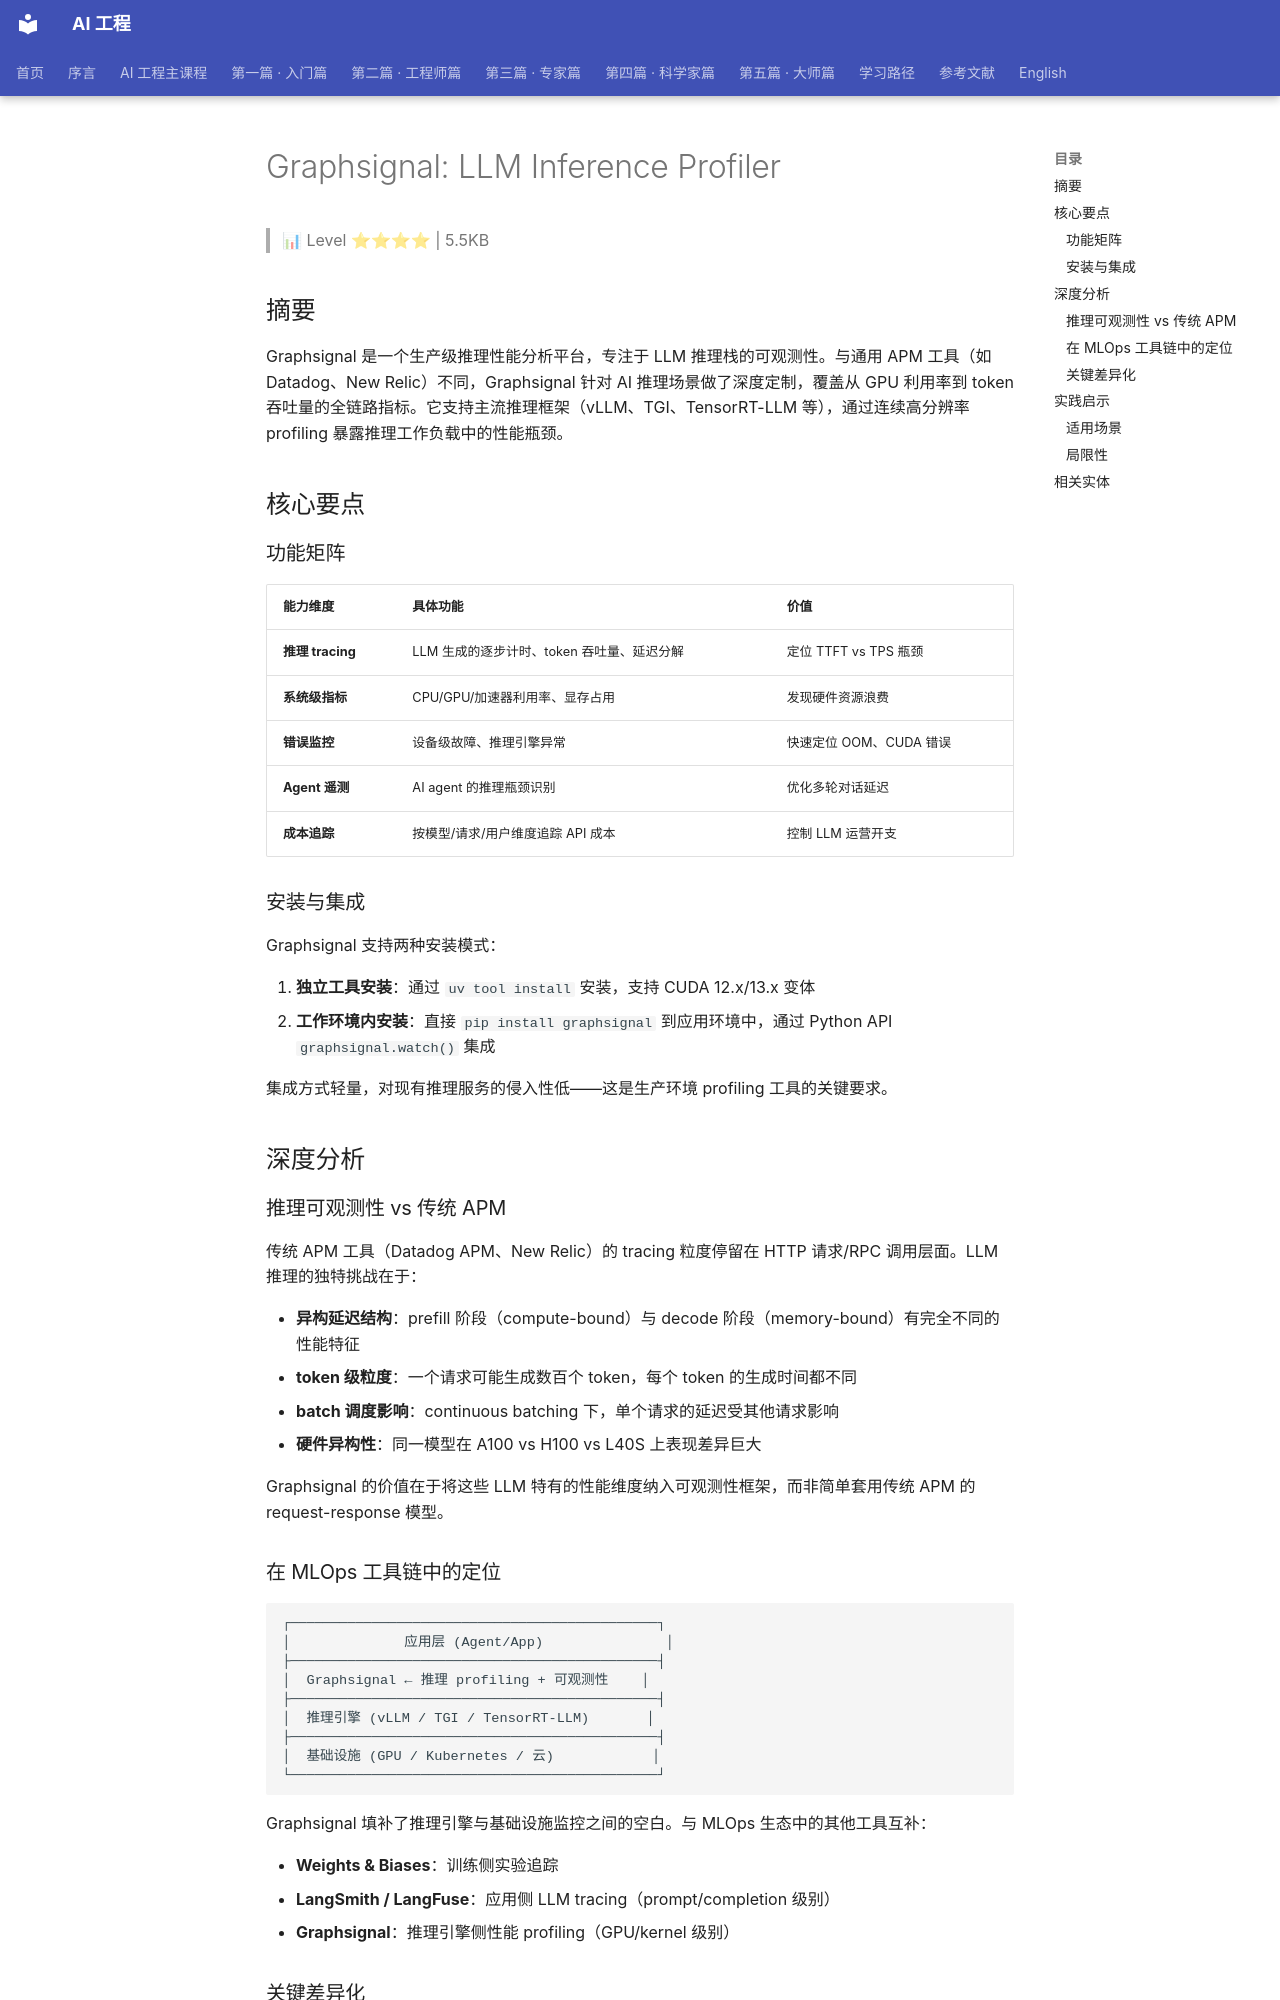

repository: QianJinGuo/wiki-book · page: ch01/444-graphsignal-llm-inference-profiler.html · generator: mkdocs

# Graphsignal: LLM Inference Profiler

> 📊 Level ⭐⭐⭐⭐ | 5.5KB

## 摘要

Graphsignal 是一个生产级推理性能分析平台，专注于 LLM 推理栈的可观测性。与通用 APM 工具（如 Datadog、New Relic）不同，Graphsignal 针对 AI 推理场景做了深度定制，覆盖从 GPU 利用率到 token 吞吐量的全链路指标。它支持主流推理框架（vLLM、TGI、TensorRT-LLM 等），通过连续高分辨率 profiling 暴露推理工作负载中的性能瓶颈。

## 核心要点

### 功能矩阵

| 能力维度 | 具体功能 | 价值 |
|---------|---------|------|
| **推理 tracing** | LLM 生成的逐步计时、token 吞吐量、延迟分解 | 定位 TTFT vs TPS 瓶颈 |
| **系统级指标** | CPU/GPU/加速器利用率、显存占用 | 发现硬件资源浪费 |
| **错误监控** | 设备级故障、推理引擎异常 | 快速定位 OOM、CUDA 错误 |
| **Agent 遥测** | AI agent 的推理瓶颈识别 | 优化多轮对话延迟 |
| **成本追踪** | 按模型/请求/用户维度追踪 API 成本 | 控制 LLM 运营开支 |

### 安装与集成

Graphsignal 支持两种安装模式：

1. **独立工具安装**：通过 `uv tool install` 安装，支持 CUDA 12.x/13.x 变体
2. **工作环境内安装**：直接 `pip install graphsignal` 到应用环境中，通过 Python API `graphsignal.watch()` 集成

集成方式轻量，对现有推理服务的侵入性低——这是生产环境 profiling 工具的关键要求。

## 深度分析

### 推理可观测性 vs 传统 APM

传统 APM 工具（Datadog APM、New Relic）的 tracing 粒度停留在 HTTP 请求/RPC 调用层面。LLM 推理的独特挑战在于：

- **异构延迟结构**：prefill 阶段（compute-bound）与 decode 阶段（memory-bound）有完全不同的性能特征
- **token 级粒度**：一个请求可能生成数百个 token，每个 token 的生成时间都不同
- **batch 调度影响**：continuous batching 下，单个请求的延迟受其他请求影响
- **硬件异构性**：同一模型在 A100 vs H100 vs L40S 上表现差异巨大

Graphsignal 的价值在于将这些 LLM 特有的性能维度纳入可观测性框架，而非简单套用传统 APM 的 request-response 模型。
